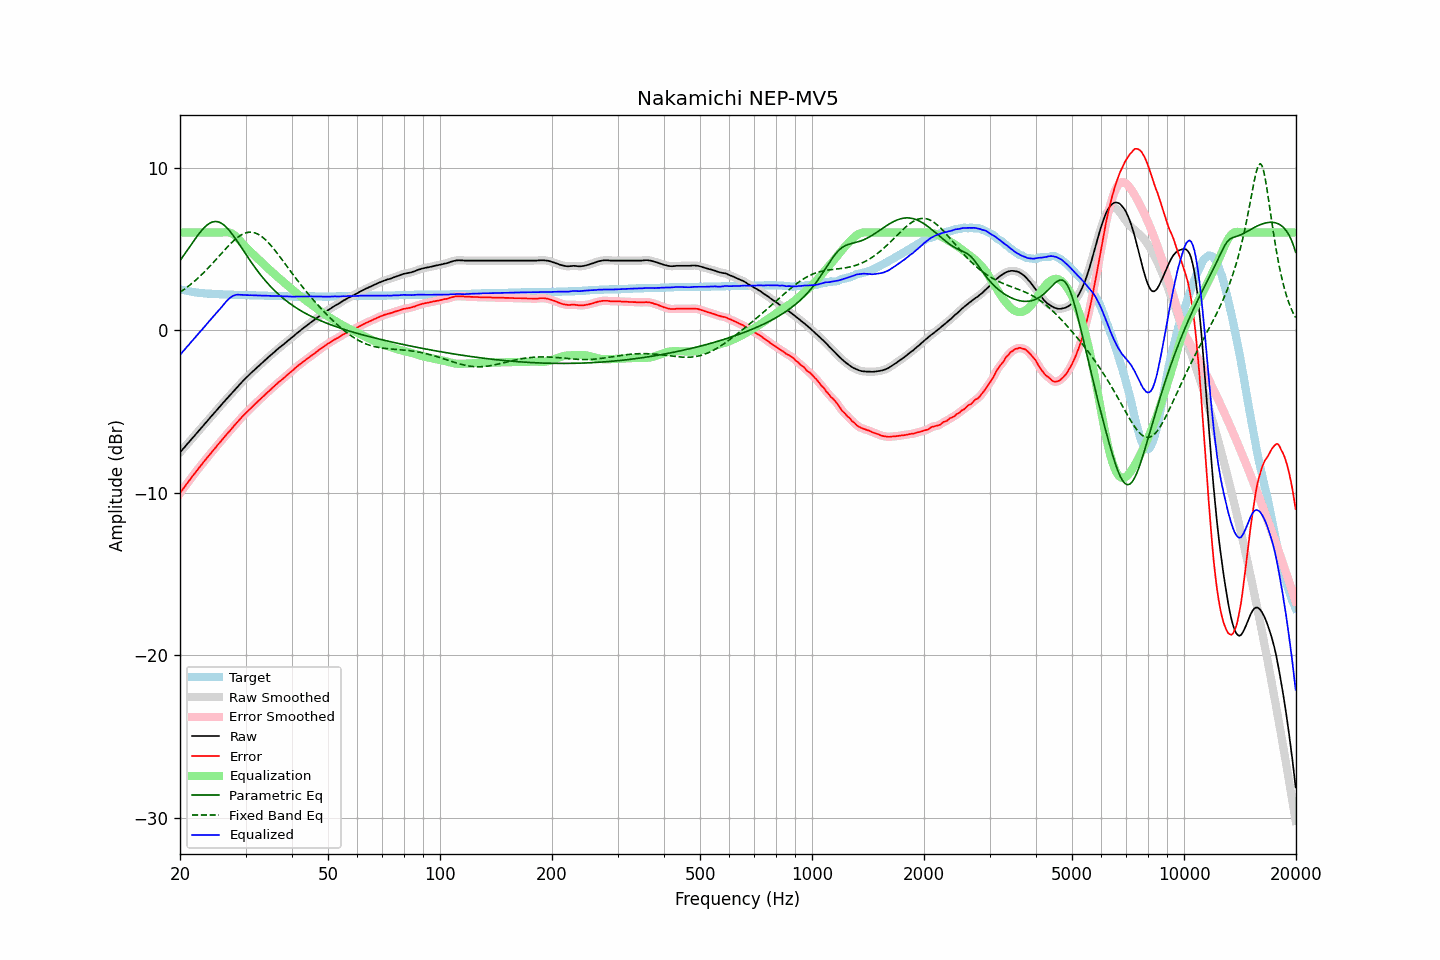

Data behind this chart, as committed beside it:
frequency, raw, error, smoothed, error_smoothed, equalization, parametric_eq, fixed_band_eq, equalized_raw, equalized_smoothed, target
20.00, -7.53, -10.04, -7.53, -10.04, 6.00, 4.27, 2.32, -1.53, -1.53, 2.51
20.20, -7.42, -9.90, -7.41, -9.90, 6.00, 4.41, 2.39, -1.42, -1.41, 2.48
20.40, -7.30, -9.76, -7.30, -9.76, 6.00, 4.55, 2.46, -1.30, -1.30, 2.46
20.61, -7.19, -9.63, -7.18, -9.62, 6.00, 4.69, 2.53, -1.19, -1.18, 2.44
20.81, -7.06, -9.49, -7.07, -9.49, 6.00, 4.84, 2.61, -1.06, -1.07, 2.42
21.02, -6.96, -9.36, -6.96, -9.36, 6.00, 4.98, 2.68, -0.96, -0.96, 2.40
21.23, -6.85, -9.23, -6.84, -9.22, 6.00, 5.12, 2.76, -0.85, -0.84, 2.38
21.44, -6.72, -9.09, -6.73, -9.09, 6.00, 5.27, 2.84, -0.72, -0.73, 2.36
21.66, -6.62, -8.96, -6.62, -8.96, 6.00, 5.41, 2.92, -0.62, -0.62, 2.34
21.87, -6.50, -8.84, -6.50, -8.83, 6.00, 5.55, 3.01, -0.50, -0.50, 2.33
22.09, -6.38, -8.70, -6.39, -8.70, 6.00, 5.69, 3.09, -0.38, -0.39, 2.31
22.31, -6.27, -8.58, -6.27, -8.58, 6.00, 5.82, 3.18, -0.27, -0.27, 2.30
22.54, -6.16, -8.45, -6.16, -8.45, 6.00, 5.95, 3.27, -0.16, -0.16, 2.29
22.76, -6.05, -8.33, -6.05, -8.33, 6.00, 6.08, 3.37, -0.05, -0.05, 2.28
22.99, -5.94, -8.21, -5.93, -8.21, 6.00, 6.19, 3.46, 0.06, 0.07, 2.27
23.22, -5.82, -8.08, -5.82, -8.08, 6.00, 6.30, 3.56, 0.18, 0.18, 2.26
23.45, -5.71, -7.96, -5.70, -7.96, 6.00, 6.39, 3.66, 0.29, 0.30, 2.25
23.69, -5.59, -7.83, -5.59, -7.83, 6.00, 6.47, 3.76, 0.41, 0.41, 2.24
23.92, -5.47, -7.72, -5.47, -7.71, 6.00, 6.54, 3.86, 0.53, 0.53, 2.24
24.16, -5.36, -7.59, -5.36, -7.59, 6.00, 6.60, 3.97, 0.64, 0.64, 2.23
24.40, -5.24, -7.48, -5.25, -7.48, 6.00, 6.64, 4.08, 0.76, 0.75, 2.23
24.65, -5.14, -7.36, -5.13, -7.36, 6.00, 6.67, 4.18, 0.86, 0.87, 2.22
24.89, -5.02, -7.25, -5.02, -7.24, 6.00, 6.68, 4.29, 0.98, 0.98, 2.22
25.14, -4.90, -7.12, -4.91, -7.12, 6.00, 6.67, 4.40, 1.10, 1.09, 2.21
25.39, -4.79, -7.01, -4.80, -7.01, 6.00, 6.65, 4.52, 1.21, 1.20, 2.21
25.65, -4.69, -6.89, -4.68, -6.89, 6.00, 6.61, 4.63, 1.31, 1.32, 2.20
25.91, -4.57, -6.77, -4.57, -6.77, 6.00, 6.56, 4.74, 1.43, 1.43, 2.20
26.16, -4.45, -6.65, -4.46, -6.65, 6.01, 6.49, 4.85, 1.56, 1.55, 2.19
26.43, -4.35, -6.54, -4.35, -6.54, 6.02, 6.40, 4.96, 1.67, 1.67, 2.19
26.69, -4.24, -6.42, -4.24, -6.42, 6.02, 6.31, 5.06, 1.78, 1.78, 2.18
26.96, -4.13, -6.31, -4.13, -6.31, 6.01, 6.20, 5.17, 1.89, 1.89, 2.18
27.23, -4.02, -6.20, -4.02, -6.20, 5.99, 6.09, 5.27, 1.97, 1.97, 2.18
27.50, -3.91, -6.08, -3.91, -6.08, 5.95, 5.97, 5.37, 2.05, 2.05, 2.17
27.77, -3.79, -5.97, -3.80, -5.97, 5.90, 5.83, 5.46, 2.11, 2.11, 2.17
28.05, -3.69, -5.85, -3.68, -5.85, 5.83, 5.70, 5.55, 2.15, 2.15, 2.16
28.33, -3.58, -5.74, -3.58, -5.74, 5.75, 5.55, 5.64, 2.17, 2.17, 2.16
28.62, -3.47, -5.63, -3.47, -5.63, 5.65, 5.41, 5.71, 2.18, 2.18, 2.16
28.90, -3.37, -5.52, -3.36, -5.52, 5.54, 5.26, 5.78, 2.17, 2.18, 2.15
29.19, -3.26, -5.41, -3.25, -5.41, 5.42, 5.11, 5.85, 2.17, 2.17, 2.15
29.48, -3.15, -5.30, -3.15, -5.30, 5.31, 4.96, 5.90, 2.16, 2.16, 2.15
29.78, -3.05, -5.20, -3.05, -5.20, 5.20, 4.81, 5.94, 2.15, 2.15, 2.15
30.08, -2.95, -5.10, -2.95, -5.10, 5.10, 4.66, 5.98, 2.15, 2.15, 2.15
30.38, -2.85, -5.00, -2.85, -5.00, 5.00, 4.51, 6.00, 2.15, 2.15, 2.15
30.68, -2.76, -4.90, -2.75, -4.90, 4.90, 4.37, 6.02, 2.14, 2.15, 2.14
30.99, -2.66, -4.80, -2.66, -4.80, 4.80, 4.22, 6.02, 2.15, 2.14, 2.14
31.30, -2.57, -4.71, -2.57, -4.71, 4.71, 4.08, 6.01, 2.14, 2.14, 2.14
31.61, -2.48, -4.62, -2.48, -4.62, 4.61, 3.94, 5.99, 2.14, 2.14, 2.14
31.93, -2.39, -4.52, -2.39, -4.52, 4.52, 3.80, 5.96, 2.13, 2.13, 2.13
32.24, -2.29, -4.43, -2.30, -4.43, 4.43, 3.67, 5.92, 2.13, 2.13, 2.13
32.57, -2.21, -4.33, -2.21, -4.33, 4.33, 3.54, 5.87, 2.13, 2.13, 2.12
32.89, -2.12, -4.24, -2.12, -4.24, 4.24, 3.41, 5.81, 2.12, 2.12, 2.12
33.22, -2.03, -4.15, -2.03, -4.15, 4.15, 3.29, 5.74, 2.12, 2.12, 2.12
33.55, -1.94, -4.06, -1.94, -4.06, 4.05, 3.17, 5.66, 2.12, 2.12, 2.12
33.89, -1.85, -3.96, -1.85, -3.96, 3.96, 3.05, 5.57, 2.11, 2.11, 2.11
34.23, -1.76, -3.87, -1.76, -3.86, 3.87, 2.93, 5.48, 2.11, 2.11, 2.11
34.57, -1.67, -3.77, -1.67, -3.77, 3.78, 2.82, 5.38, 2.11, 2.11, 2.10
34.92, -1.58, -3.68, -1.58, -3.68, 3.68, 2.72, 5.27, 2.11, 2.11, 2.10
35.27, -1.50, -3.60, -1.49, -3.60, 3.59, 2.61, 5.15, 2.10, 2.10, 2.10
35.62, -1.41, -3.51, -1.41, -3.51, 3.50, 2.51, 5.04, 2.10, 2.10, 2.10
35.97, -1.33, -3.42, -1.32, -3.42, 3.42, 2.41, 4.91, 2.09, 2.09, 2.09
... 635 more rows
